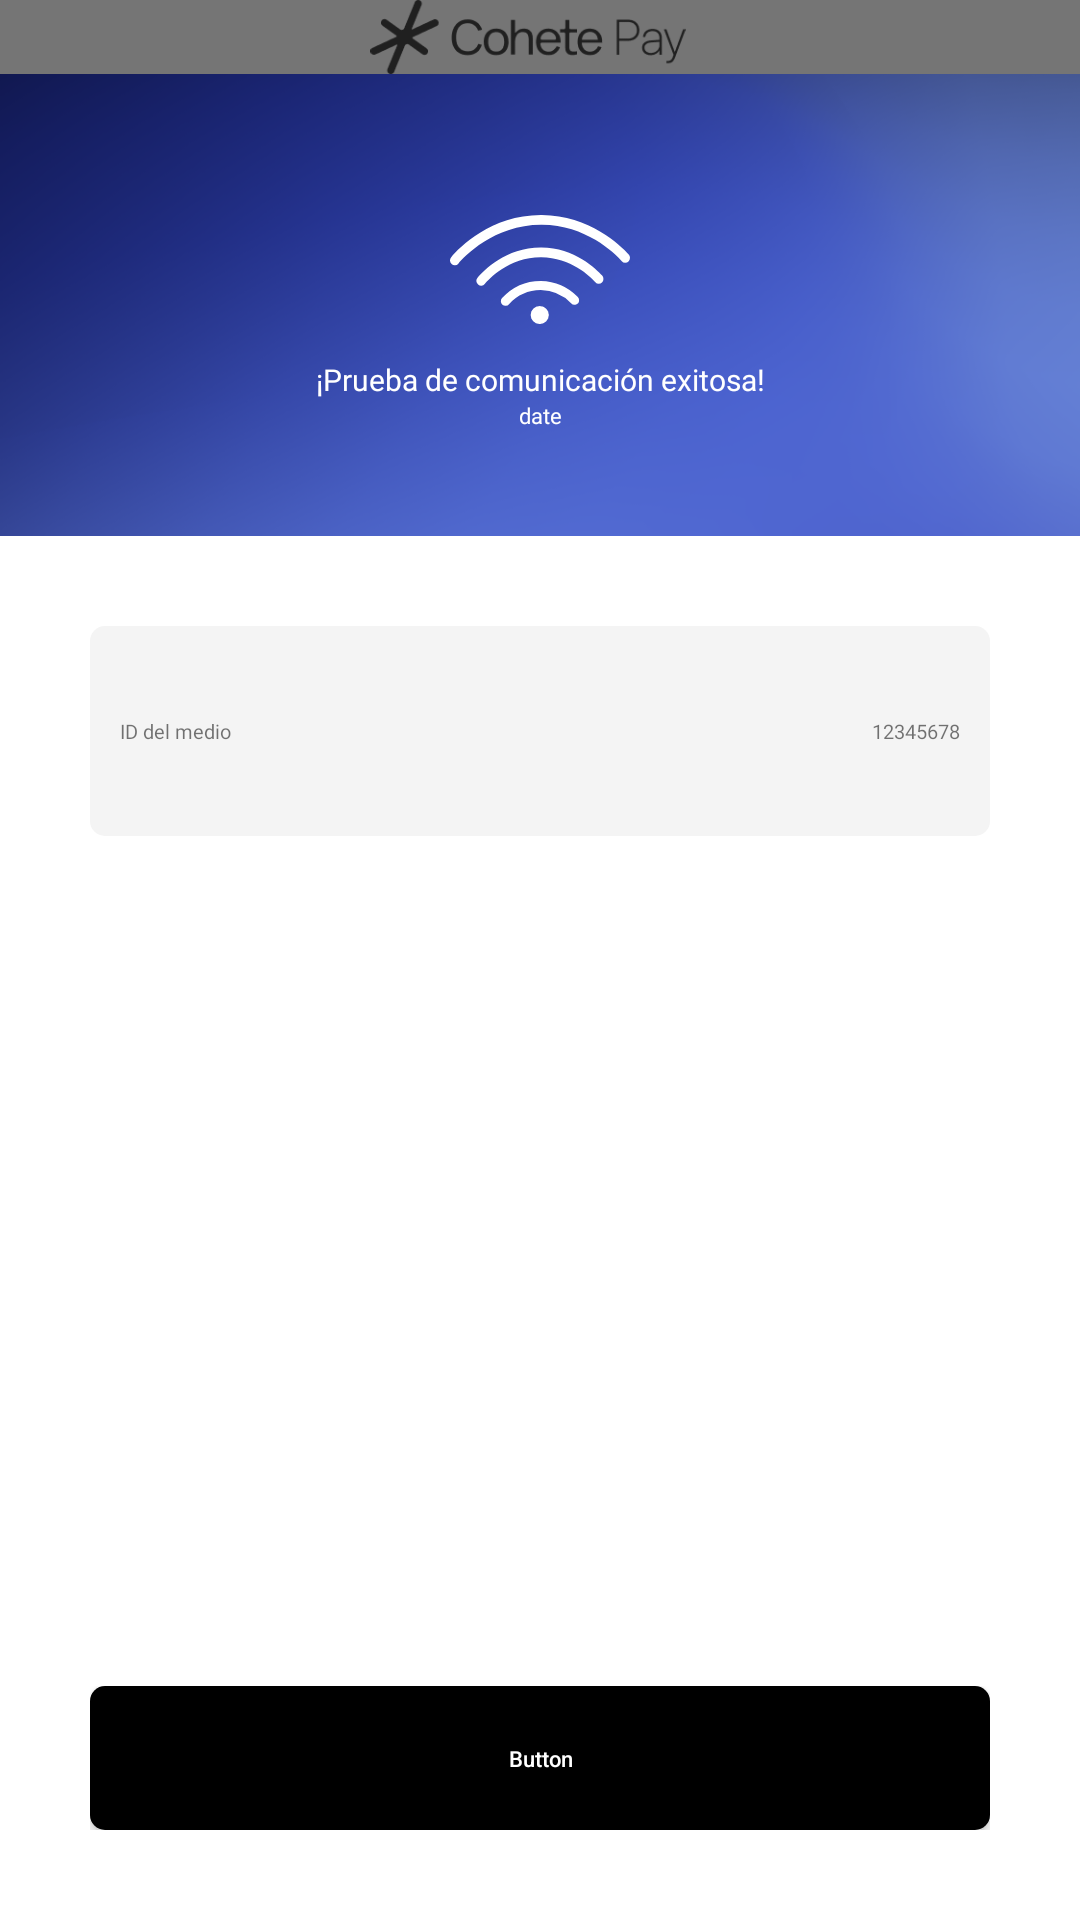

Produce the Android XML layout that renders to this screen, including the resource entries it uses.
<!-- AndroidManifest.xml: application theme AppThemeDown -->
<!-- res/layout/wmx_connection_test_final.xml -->
<?xml version="1.0" encoding="utf-8"?>
<androidx.constraintlayout.widget.ConstraintLayout xmlns:android="http://schemas.android.com/apk/res/android"
    android:layout_width="match_parent"
    android:layout_height="match_parent"
    xmlns:app="http://schemas.android.com/apk/res-auto">
    <LinearLayout
        android:id="@+id/lyt_connection_test_final"
        android:layout_width="match_parent"
        android:layout_height="match_parent"
        android:background="@drawable/gradient"
        android:orientation="vertical">

        <include layout="@layout/toolbar_layout" />


        <LinearLayout
            android:id="@+id/lyt_connection_test_final_header"
            android:layout_width="match_parent"
            android:layout_height="wrap_content"
            android:layout_weight="1"
            android:gravity="center"
            android:orientation="vertical">

            <ImageView
                android:id="@+id/img_connection_test_final"
                android:layout_width="60dp"
                android:layout_height="wrap_content"
                app:srcCompat="@drawable/connection_img" />

            <TextView
                android:id="@+id/txt_connection_success_title"
                android:layout_width="300dp"
                android:layout_height="wrap_content"
                android:fontFamily="@font/dm_sans_medium"
                android:gravity="center"
                android:text="@string/wmx_connection_test_final_title"
                android:textColor="#FFFFFF"
                android:textSize="30px" />

            <TextView
                android:id="@+id/txt_connection_success_date"
                android:layout_width="match_parent"
                android:layout_height="wrap_content"
                android:fontFamily="@font/dm_sans"
                android:gravity="center"
                android:text="date"
                android:textColor="#FFFFFF"
                android:textSize="22px" />
        </LinearLayout>

        <LinearLayout
            android:id="@+id/lyt_connection_test_final_container"
            android:layout_width="match_parent"
            android:layout_height="wrap_content"
            android:layout_weight="4"
            android:background="#FFFFFF"
            android:orientation="vertical"
            android:paddingLeft="30dp"
            android:paddingTop="30dp"
            android:paddingRight="30dp"
            android:paddingBottom="30dp">

            <LinearLayout
                android:layout_width="match_parent"
                android:layout_height="wrap_content"
                android:layout_weight="1"
                android:orientation="vertical">

                <LinearLayout
                    android:layout_width="match_parent"
                    android:layout_height="70dp"
                    android:background="@drawable/rounded_corner"
                    android:backgroundTint="#F4F4F4"
                    android:orientation="horizontal"
                    android:paddingLeft="10dp"
                    android:paddingRight="10dp">

                    <TextView
                        android:id="@+id/txt_connection_test_kpos_id_title"
                        android:layout_width="wrap_content"
                        android:layout_height="wrap_content"
                        android:layout_gravity="center_vertical"
                        android:layout_weight="1"
                        android:fontFamily="@font/dm_sans"
                        android:text="@string/wmx_connection_test_final_kpos_id_title"
                        android:textSize="20px" />

                    <TextView
                        android:id="@+id/txt_connection_test_kpos_id_value"
                        android:layout_width="wrap_content"
                        android:layout_height="wrap_content"
                        android:layout_gravity="center_vertical"
                        android:layout_weight="1"
                        android:fontFamily="@font/dm_sans"
                        android:gravity="end"
                        android:text="12345678"
                        android:textSize="20px" />
                </LinearLayout>

                <LinearLayout
                    android:id="@+id/lyt_connection_error"
                    android:layout_width="match_parent"
                    android:layout_height="wrap_content"
                    android:layout_weight="1"
                    android:orientation="vertical"
                    android:visibility="gone">

                    <TextView
                        android:id="@+id/txt_connection_error_1"
                        android:layout_width="match_parent"
                        android:layout_height="wrap_content"
                        android:layout_weight="1"
                        android:gravity="center"
                        android:text="@string/wmx_connection_test_error_1"
                        android:textColor="#121212"
                        android:textSize="24px" />

                    <TextView
                        android:id="@+id/txt_connection_error_2"
                        android:layout_width="match_parent"
                        android:layout_height="wrap_content"
                        android:gravity="center"
                        android:text="@string/wmx_connection_test_error_2"
                        android:textColor="#121212"
                        android:textSize="30px" />

                    <TextView
                        android:id="@+id/txt_connection_error_3"
                        android:layout_width="match_parent"
                        android:layout_height="wrap_content"
                        android:gravity="center"
                        android:text="@string/wmx_connection_test_error_3"
                        android:textColor="#121212"
                        android:textSize="30px" />

                    <TextView
                        android:id="@+id/txt_connection_error_4"
                        android:layout_width="match_parent"
                        android:layout_height="wrap_content"
                        android:layout_weight="1"
                        android:gravity="center"
                        android:text="@string/wmx_connection_test_error_4"
                        android:textColor="#121212"
                        android:textSize="20px" />
                </LinearLayout>

            </LinearLayout>

            <LinearLayout
                android:layout_width="match_parent"
                android:layout_height="wrap_content"
                android:orientation="vertical">

                <Button
                    android:id="@+id/btn_connection_test_continue"
                    android:layout_width="match_parent"
                    android:layout_height="wrap_content"
                    android:background="@drawable/rounded_corner"
                    android:backgroundTint="#000000"
                    android:text="Button"
                    android:textAllCaps="false"
                    android:textColor="#FFFFFF"
                    android:textSize="22px" />
            </LinearLayout>

        </LinearLayout>

    </LinearLayout>

</androidx.constraintlayout.widget.ConstraintLayout>
<!-- res/layout/toolbar_layout.xml (included above) -->
<androidx.appcompat.widget.Toolbar xmlns:android="http://schemas.android.com/apk/res/android"
    xmlns:app="http://schemas.android.com/apk/res-auto"
    android:id="@+id/toolbar"
    android:layout_width="match_parent"
    android:layout_height="74px"
    android:background="?attr/colorPrimaryDark"
    android:minHeight="@dimen/abc_action_bar_default_height_material"
    android:visibility="visible"
    app:contentInsetEnd="0dp"
    app:contentInsetStart="0dp"
    app:popupTheme="@style/ThemeOverlay.AppCompat.Light"
    app:theme="@style/ThemeOverlay.AppCompat.Dark.ActionBar">


    <TextView
        android:id="@+id/txt_toolbar_title"
        android:layout_width="wrap_content"
        android:layout_height="wrap_content"
        android:layout_gravity="center"
        android:ellipsize="middle"
        android:fontFamily="@font/dm_sans_medium"
        android:singleLine="true"
        android:textColor="#121212"
        android:textSize="22px"
        android:visibility="gone" />

    <ImageView
        android:id="@+id/img_invisible_margin"
        android:layout_width="?android:attr/actionBarSize"
        android:layout_height="48dp"
        android:visibility="invisible" />

    <LinearLayout
        android:id="@+id/toolbar_logo_container"
        android:layout_width="match_parent"
        android:layout_height="match_parent"
        android:layout_gravity="center"
        android:layout_marginRight="?android:attr/actionBarSize"
        android:paddingRight="24px"
        android:gravity="center"
        >

        <ImageView
            android:id="@+id/toolbar_logo"
            android:layout_width="wrap_content"
            android:layout_height="match_parent"
            android:layout_gravity="center"
            android:src="@drawable/logo_cohetepay"
            />
    </LinearLayout>


    <LinearLayout
        android:id="@+id/toolbar_btn_calendar"
        android:layout_width="51px"
        android:layout_height="51px"
        android:layout_gravity="right"
        android:background="@drawable/rounded_corner"
        android:backgroundTint="#fff"
        android:gravity="center"
        android:layout_marginRight="35px"
        android:padding="10px"
        android:visibility="gone">

        <ImageView
            android:id="@+id/iv_calendar"
            android:layout_width="wrap_content"
            android:layout_height="wrap_content"
            android:src="@drawable/efevoo_i_grupo_37" />
    </LinearLayout>

</androidx.appcompat.widget.Toolbar>
<!-- resources referenced by this layout -->
<resources>
  <!-- drawable rounded_corner (drawable) -->
  <?xml version="1.0" encoding="utf-8"?>
  <shape xmlns:android="http://schemas.android.com/apk/res/android"
      android:shape="rectangle" >
  
      <corners
          android:radius="15px"/>
  
      <solid android:color="#2344ED" />
  
      <padding
          android:bottom="0dp"
          android:left="0dp"
          android:right="0dp"
          android:top="0dp" />
  
  
  </shape>
  <string name="wmx_connection_test_error_1">Se sugiere realizar las siguientes acciones y reintentar esta prueba</string>
  <string name="wmx_connection_test_error_2">Reiniciar la red Wi Fi</string>
  <string name="wmx_connection_test_error_3">Reiniciar la terminal</string>
  <string name="wmx_connection_test_error_4">Si persisten los problemas, favor de comunicarse con el centro de atención LuPay</string>
  <string name="wmx_connection_test_final_kpos_id_title">ID del medio</string>
  <string name="wmx_connection_test_final_title">¡Prueba de comunicación exitosa!</string>
  <style name="MyActionBar" parent="@android:style/Widget.Holo.Light.ActionBar">
          <item name="android:background">@color/action_bar</item>
          <item name="android:indeterminateProgressStyle">@style/ActionBarProgressBar.MyStyle</item>
          <item name="android:titleTextStyle">@style/TitleTextStyle</item>
          <item name="android:displayOptions">showHome|homeAsUp|showTitle</item>
          <item name="android:icon">@android:color/transparent</item>
          <item name="windowActionBar">false</item>
          <item name="windowNoTitle">true</item>
      </style>
  <style name="MyTheme.ActionBar.TabBar" parent="android:style/Widget.Holo.Light.ActionBar.TabBar">
          
          <item name="android:background">@color/eb_col_7</item>
      </style>
  <style name="ActionBarTabStyle" parent="android:style/Widget.Holo.ActionBar.TabView">
          <item name="android:background">@drawable/edm_detail_actionbar_tabview_style</item>
      </style>
  <style name="CustomOptionsMenu" parent="Widget.AppCompat.PopupMenu.Overflow">
          <item name="android:popupBackground">@color/eb_col_12</item>
      </style>
  <style name="PopupMenu" parent="@style/Widget.AppCompat.Light.PopupMenu">
          <item name="android:popupBackground">@color/eb_col_14</item>
      </style>
  <style name="customSpinnerStyle" parent="android:Widget.ListView.DropDown">
          <item name="android:divider">@color/segment_line</item>
          <item name="android:dividerHeight">0dp</item>
      </style>
  <style name="OverFlow" parent="@android:style/Widget.Holo.ActionButton.Overflow">
          <item name="android:src">@drawable/action_bar_more</item>
      </style>
  <style name="MyMenuTextAppearance" parent="@style/TextAppearance.AppCompat.Widget.ActionBar.Menu">
          <item name="android:textAllCaps">false</item>
      </style>
  <color name="action_bar">@color/eb_col_4</color>
  <style name="ActionBarProgressBar.MyStyle" parent="@android:style/Widget.Holo.ProgressBar.Small">
          <item name="android:minWidth">28dp</item>
          <item name="android:maxWidth">28dp</item>
          <item name="android:minHeight">28dp</item>
          <item name="android:maxHeight">28dp</item>
      </style>
  <style name="TitleTextStyle">
          <item name="android:textSize">18.0sp</item>
          <item name="android:textColor">@color/eb_col_7</item>
      </style>
  <color name="eb_col_7">#ffffff</color>
  <color name="eb_col_12">#f8f8f8</color>
  <color name="eb_col_14">#00A1DE</color>
  <color name="segment_line">@color/eb_col_12</color>
  <color name="eb_col_4">#004C90</color>
</resources>
